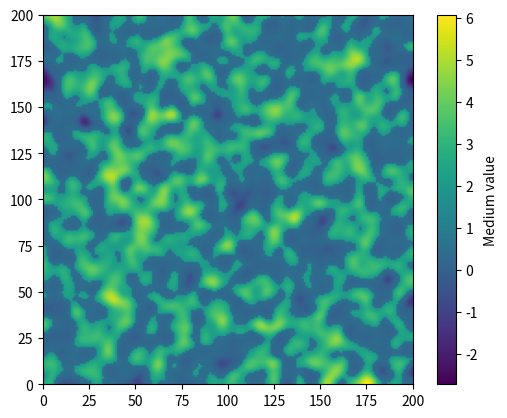
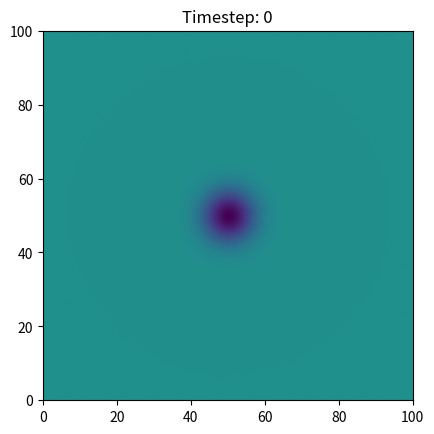

Python code for these plots, in order:
import numpy as np
import matplotlib.pyplot as plt
import matplotlib.animation as animation
from scipy.ndimage import gaussian_filter 

def generate_medium(nx, ny, min_val=-8, max_val=10, sigma=3):
    random_field = np.random.rand(nx, ny) * (max_val - min_val) + min_val
    smooth_field = gaussian_filter(random_field, sigma=sigma)

    # Apply a nonlinear scaling to increase low values and create a few spikes
    smooth_field = np.where(smooth_field < 0.0, smooth_field * 2, smooth_field)
    smooth_field = np.where( np.logical_and(smooth_field < 1, smooth_field >0), smooth_field * 0.5, smooth_field)
    smooth_field = np.where(smooth_field > 1, smooth_field * 2, smooth_field)

    return smooth_field


# Define the simulation parameters
nx, ny = 200, 200  # Increase the spatial resolution
domain_size_x, domain_size_y = 100, 100
dx, dy = domain_size_x / nx, domain_size_y / ny
dt = 0.1
print(dx, dy, dt)

smooth_field = generate_medium(nx, ny)
max_medium_value = np.max(smooth_field)

c = 0.5  # Constant propagation speed (modify this based on your medium)

#dt = min(dx, dy) / (c * max_medium_value) * 0.5
 
timesteps = 200


# Visualize the medium
fig, ax = plt.subplots()
cax = ax.imshow(smooth_field, cmap='viridis', extent=[0, nx, 0, ny])
plt.colorbar(cax, label="Medium value")
plt.savefig('medium.png')

def medium(x, y):
    i, j = int(x), int(y)
    return smooth_field[i, j]
 
# Define the initial wave
def wave(x, y):
    return np.exp(-((x - 50)**2 + (y - 50)**2) / (2 * 5**2))
 
 

# Create the x, y coordinates
x = np.arange(0, nx * dx, dx)
y = np.arange(0, ny * dy, dy)
X, Y = np.meshgrid(x, y)

# Initialize the wave field
u = np.zeros((nx, ny, 3))
u[:, :, 0] = wave(X, Y)

fig, ax = plt.subplots()
cax = ax.imshow(u[:, :, 0], vmin=-1, vmax=1, cmap='viridis', extent=[0, nx * dx, 0, ny * dy])

def update(frame):
    global u
    for i in range(1, nx - 1):
        for j in range(1, ny - 1):
            m = medium(x[i], y[j])
            cx, cy = c * m * dt / dx, c * m * dt / dy

            u[i, j, 2] = (2 * (1 - cx**2 - cy**2)) * u[i, j, 1] - u[i, j, 0] + (cx**2) * (u[i + 1, j, 1] + u[i - 1, j, 1]) + (cy**2) * (u[i, j + 1, 1] + u[i, j - 1, 1])

    u[:, :, 0], u[:, :, 1], u[:, :, 2] = u[:, :, 1], u[:, :, 2], u[:, :, 0]
    cax.set_data(u[:, :, 0])

    ax.set_title(f"Timestep: {frame}")  # Add this line to display the timestep as the title

    return [cax]

ani = animation.FuncAnimation(fig, update, frames=range(timesteps), interval=50, blit=True)
plt.show()
